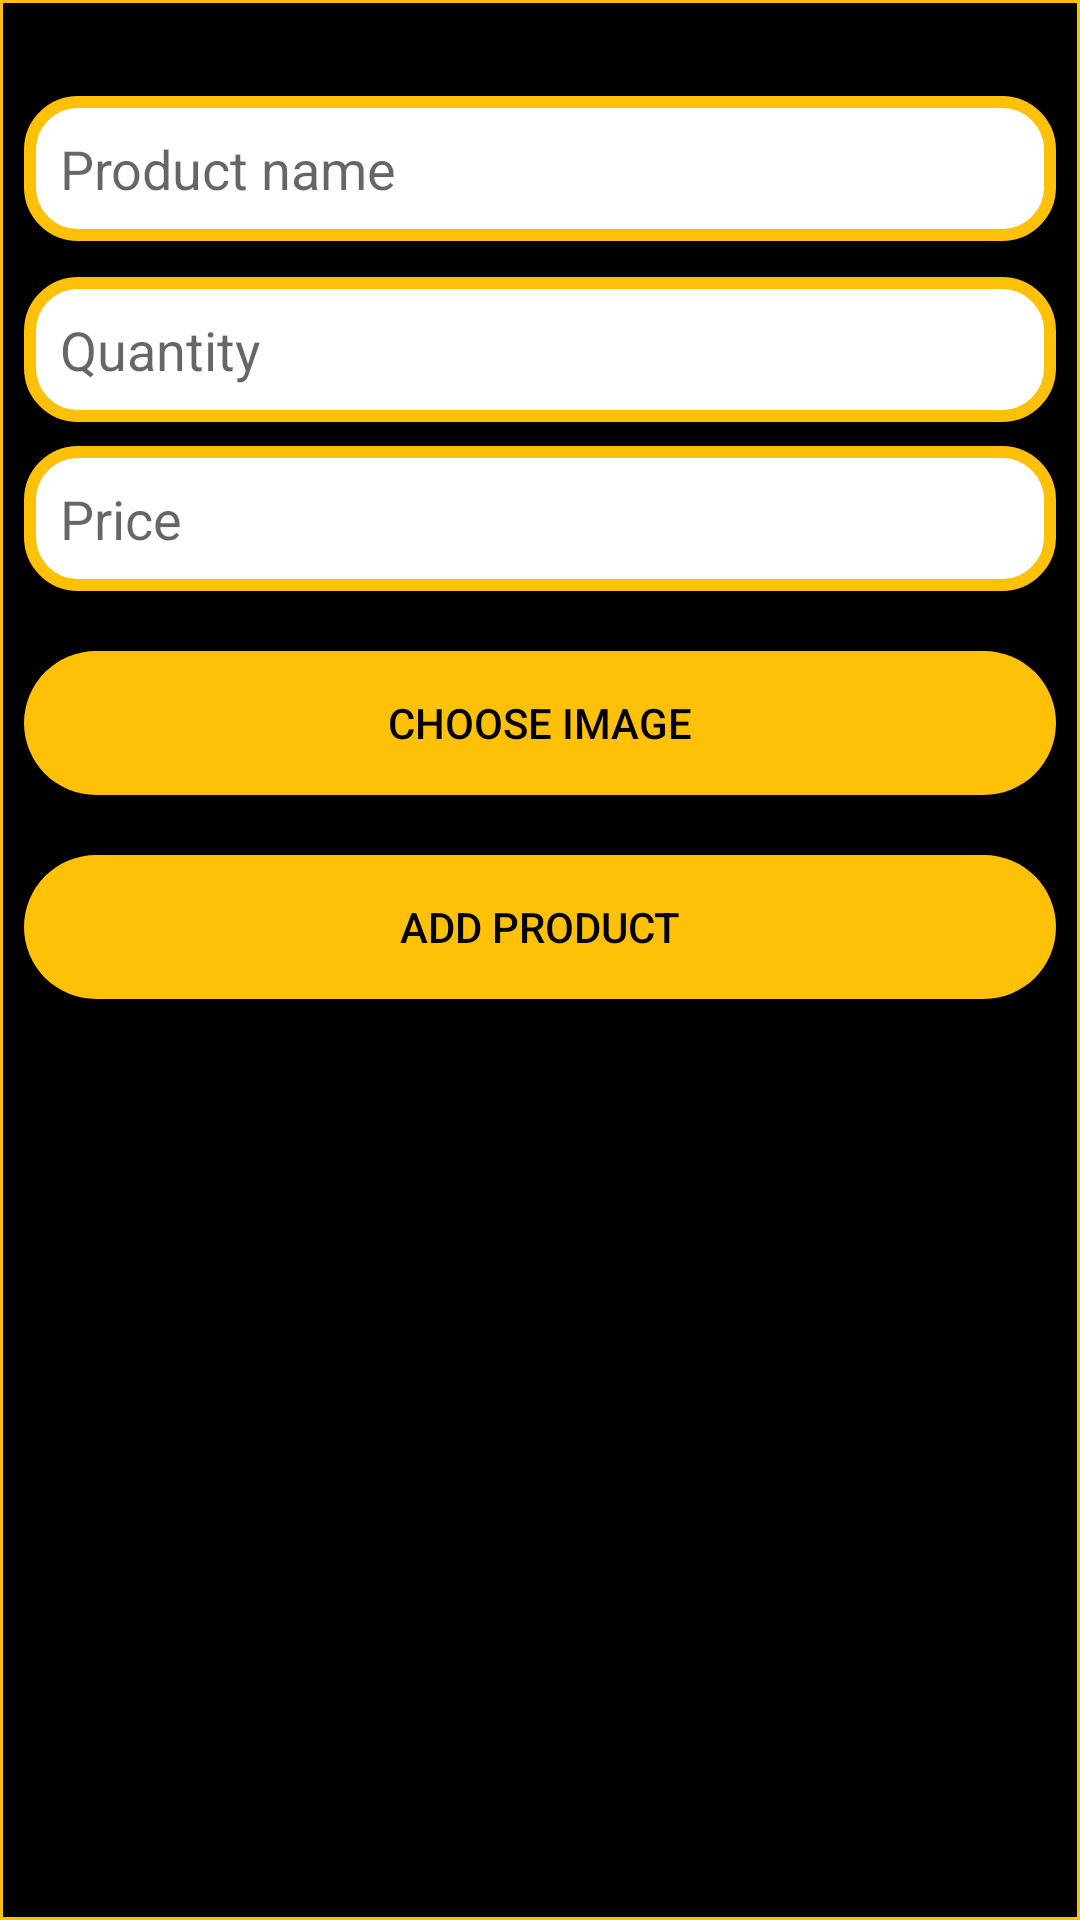

Layout XML and referenced resources for this Android screen:
<!-- AndroidManifest.xml: application theme AppTheme -->
<!-- res/layout/activity_add_product.xml -->
<?xml version="1.0" encoding="utf-8"?>
<android.support.constraint.ConstraintLayout xmlns:android="http://schemas.android.com/apk/res/android"
    xmlns:app="http://schemas.android.com/apk/res-auto"
    xmlns:tools="http://schemas.android.com/tools"
    android:layout_width="match_parent"
    android:layout_height="match_parent"
    android:background="@drawable/blackwithorangeborder"
    tools:context=".addproduct.AddProductActivity">

    <ScrollView
        android:layout_width="match_parent"
        android:layout_height="match_parent">

        <android.support.constraint.ConstraintLayout
            android:layout_width="match_parent"
            android:layout_height="wrap_content" >

            <ImageView
                android:id="@+id/product_img"
                android:layout_width="wrap_content"
                android:layout_height="198dp"
                android:layout_marginStart="8dp"
                android:layout_marginLeft="8dp"
                android:layout_marginTop="8dp"
                android:layout_marginEnd="8dp"
                android:layout_marginRight="8dp"
                android:visibility="gone"
                app:layout_constraintEnd_toEndOf="parent"
                app:layout_constraintStart_toStartOf="parent"
                app:layout_constraintTop_toBottomOf="@+id/productPrice" />

            <EditText
                android:id="@+id/product_name"
                android:layout_width="match_parent"
                android:layout_height="wrap_content"
                android:layout_marginStart="8dp"
                android:layout_marginLeft="8dp"
                android:layout_marginTop="32dp"
                android:layout_marginEnd="8dp"
                android:layout_marginRight="8dp"
                android:background="@drawable/textfieldorangewithwhite"

                android:ems="10"
                android:hint="Product name"
                android:inputType="textPersonName"
                android:padding="12dp"

                android:textColor="@color/blackText"
                app:layout_constraintEnd_toEndOf="parent"
                app:layout_constraintHorizontal_bias="0.0"
                app:layout_constraintStart_toStartOf="parent"
                app:layout_constraintTop_toTopOf="parent" />

            <Button
                android:id="@+id/addProductBtn"
                android:layout_width="match_parent"
                android:layout_height="wrap_content"
                android:layout_marginStart="8dp"
                android:layout_marginLeft="8dp"
                android:layout_marginTop="20dp"
                android:layout_marginEnd="8dp"
                android:layout_marginRight="8dp"
                android:background="@drawable/yellowithblacktextbtn"
                android:text="Add Product"
                android:textColor="@color/blackText"
                app:layout_constraintEnd_toEndOf="parent"
                app:layout_constraintHorizontal_bias="0.498"
                app:layout_constraintStart_toStartOf="parent"
                app:layout_constraintTop_toBottomOf="@+id/chooseProductImageBtn" />

            <TextView
                android:id="@+id/statusTextView"
                android:layout_width="wrap_content"
                android:layout_height="27dp"
                android:layout_marginBottom="16dp"
                android:text="@string/product_adding_status_message"
                android:textColor="@color/borderColor"
                android:visibility="gone"
                app:layout_constraintBottom_toTopOf="@+id/progressBar"
                app:layout_constraintEnd_toEndOf="@+id/progressBar"
                app:layout_constraintHorizontal_bias="0.454"
                app:layout_constraintStart_toStartOf="@+id/progressBar" />

            <ProgressBar
                android:id="@+id/progressBar"
                style="?android:attr/progressBarStyle"
                android:layout_width="4dp"
                android:layout_height="wrap_content"
                android:layout_marginStart="8dp"
                android:layout_marginLeft="8dp"
                android:layout_marginEnd="8dp"
                android:layout_marginRight="8dp"
                android:layout_marginBottom="84dp"
                android:visibility="gone"
                app:layout_constraintBottom_toBottomOf="parent"
                app:layout_constraintEnd_toEndOf="parent"
                app:layout_constraintHorizontal_bias="0.501"
                app:layout_constraintStart_toStartOf="parent" />

            <Button
                android:id="@+id/chooseProductImageBtn"
                android:layout_width="match_parent"
                android:layout_height="wrap_content"
                android:layout_marginStart="8dp"
                android:layout_marginLeft="8dp"
                android:layout_marginTop="20dp"
                android:layout_marginEnd="8dp"
                android:layout_marginRight="8dp"
                android:background="@drawable/yellowithblacktextbtn"
                android:text="Choose Image"
                android:textColor="@color/blackText"
                app:layout_constraintEnd_toEndOf="parent"
                app:layout_constraintHorizontal_bias="0.498"
                app:layout_constraintStart_toStartOf="parent"
                app:layout_constraintTop_toBottomOf="@+id/product_img" />

            <EditText
                android:id="@+id/productPrice"
                android:layout_width="match_parent"
                android:layout_height="wrap_content"
                android:layout_marginStart="8dp"
                android:layout_marginLeft="8dp"
                android:layout_marginTop="8dp"
                android:layout_marginEnd="8dp"
                android:layout_marginRight="8dp"
                android:background="@drawable/textfieldorangewithwhite"
                android:ems="10"
                android:hint="Price"
                android:inputType="textPersonName"
                android:padding="12dp"
                android:textColor="@color/blackText"
                app:layout_constraintEnd_toEndOf="parent"
                app:layout_constraintStart_toStartOf="parent"
                app:layout_constraintTop_toBottomOf="@+id/productQuantity" />

            <EditText
                android:id="@+id/productQuantity"
                android:layout_width="match_parent"
                android:layout_height="wrap_content"
                android:layout_marginStart="8dp"
                android:layout_marginLeft="8dp"
                android:layout_marginTop="12dp"
                android:layout_marginEnd="8dp"
                android:layout_marginRight="8dp"
                android:background="@drawable/textfieldorangewithwhite"
                android:ems="10"

                android:hint="Quantity"
                android:inputType="textPersonName"
                android:padding="12dp"
                android:textColor="@color/blackText"

                app:layout_constraintEnd_toEndOf="parent"
                app:layout_constraintStart_toStartOf="parent"
                app:layout_constraintTop_toBottomOf="@+id/product_name" />
        </android.support.constraint.ConstraintLayout>
    </ScrollView>

</android.support.constraint.ConstraintLayout>
<!-- resources referenced by this layout -->
<resources>
  <color name="blackText">#000</color>
  <color name="borderColor">#FFC107</color>
  <!-- drawable blackwithorangeborder (drawable) -->
  <?xml version="1.0" encoding="utf-8"?>
  
  <shape xmlns:android="http://schemas.android.com/apk/res/android"
      android:shape="rectangle" android:thickness="2dp"
  
      >
  <stroke android:width="1dp" android:color="@color/borderColor" />
      <solid android:color="@color/blackText" ></solid>
  </shape>
  <!-- drawable textfieldorangewithwhite (drawable) -->
  <?xml version="1.0" encoding="utf-8"?>
  
  <shape xmlns:android="http://schemas.android.com/apk/res/android"
      android:shape="rectangle" android:thickness="2dp"
  
      >
  <stroke android:width="4dp" android:color="@color/borderColor" />
      <solid android:color="@color/whiteColor" ></solid>
      <corners android:radius="16dp" />
  </shape>
  <!-- drawable yellowithblacktextbtn (drawable) -->
  <?xml version="1.0" encoding="utf-8"?>
  
  <shape xmlns:android="http://schemas.android.com/apk/res/android"
      android:shape="rectangle" android:thickness="2dp"
  
      >
  
      <solid android:color="@color/borderColor" ></solid>
      <corners android:radius="46dp" />
  </shape>
  <string name="product_adding_status_message">Please wait, the product is being added.</string>
  <style name="AppTheme" parent="Theme.AppCompat.Light.DarkActionBar">
          
          <item name="colorPrimary">@color/colorPrimary</item>
          <item name="colorPrimaryDark">@color/colorPrimaryDark</item>
          <item name="colorAccent">@color/borderColor</item>
          <item name="titleTextColor">@color/borderColor</item>
          <item name="android:textColorPrimary">@color/whiteColor</item>
          <item name="android:textColorSecondary">@color/whiteColor</item>
      </style>
  <color name="whiteColor">#fff</color>
  <color name="colorPrimary">#000</color>
  <color name="colorPrimaryDark">#000</color>
</resources>
